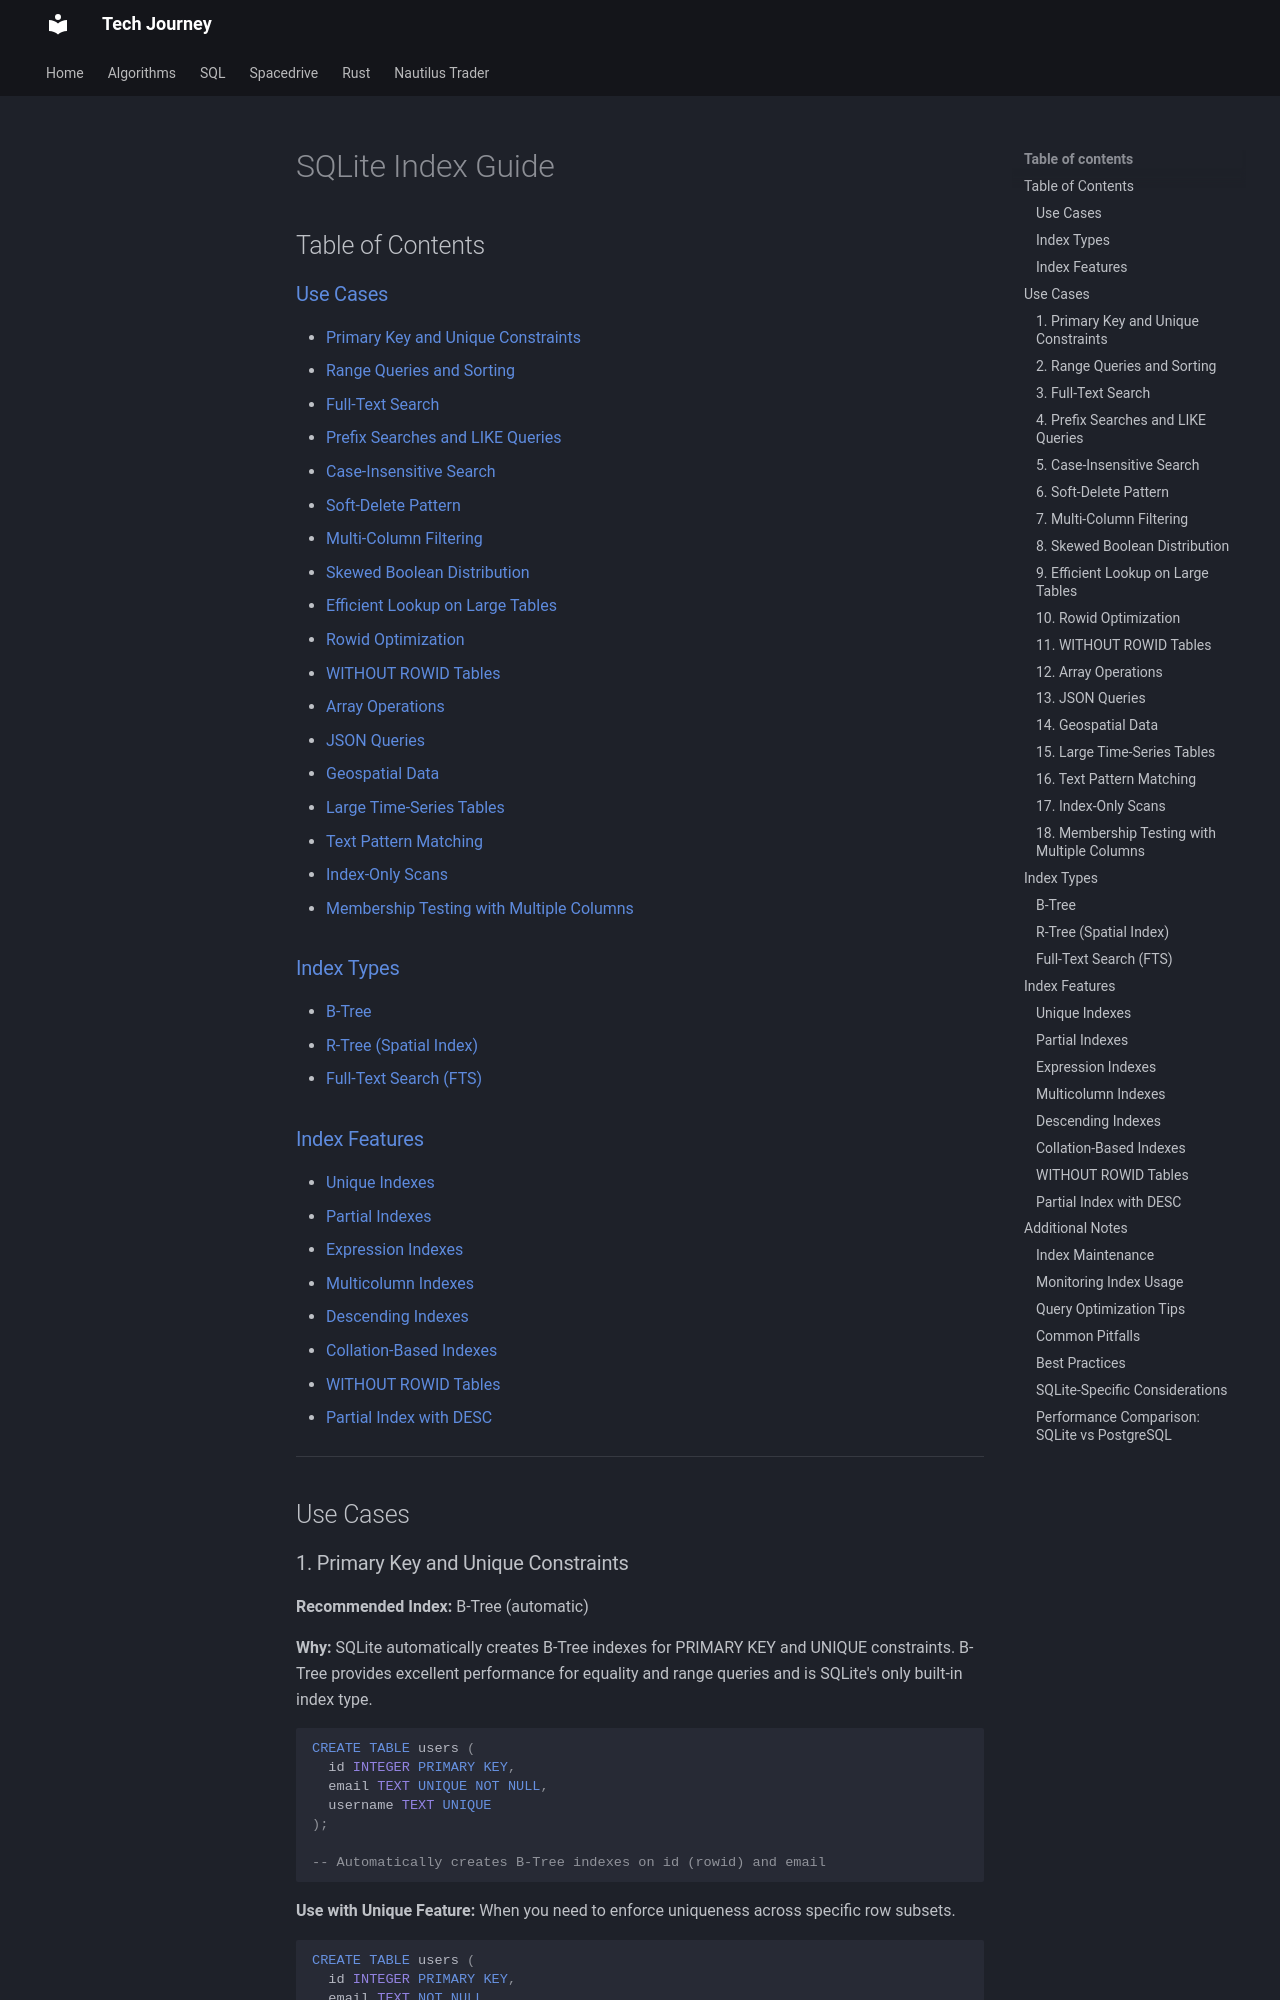

repository: hungknow/tech-journey · page: design/sql/sqlite_index/index.html · generator: mkdocs

# SQLite Index Guide

## Table of Contents

### [Use Cases](#use-cases)
- [Primary Key and Unique Constraints](#1-primary-key-and-unique-constraints)
- [Range Queries and Sorting](#2-range-queries-and-sorting)
- [Full-Text Search](#3-full-text-search)
- [Prefix Searches and LIKE Queries](#4-prefix-searches-and-like-queries)
- [Case-Insensitive Search](#5-case-insensitive-search)
- [Soft-Delete Pattern](#6-soft-delete-pattern)
- [Multi-Column Filtering](#7-multi-column-filtering)
- [Skewed Boolean Distribution](#8-skewed-boolean-distribution)
- [Efficient Lookup on Large Tables](#9-efficient-lookup-on-large-tables)
- [Rowid Optimization](#10-rowid-optimization)
- [WITHOUT ROWID Tables](#11-without-rowid-tables)
- [Array Operations](#12-array-operations)
- [JSON Queries](#13-json-queries)
- [Geospatial Data](#14-geospatial-data)
- [Large Time-Series Tables](#15-large-time-series-tables)
- [Text Pattern Matching](#16-text-pattern-matching)
- [Index-Only Scans](#17-index-only-scans)
- [Membership Testing with Multiple Columns](#18-membership-testing-with-multiple-columns)

### [Index Types](#index-types)
- [B-Tree](#b-tree)
- [R-Tree (Spatial Index)](#r-tree-spatial-index)
- [Full-Text Search (FTS)](#full-text-search-fts)

### [Index Features](#index-features)
- [Unique Indexes](#unique-indexes)
- [Partial Indexes](#partial-indexes)
- [Expression Indexes](#expression-indexes)
- [Multicolumn Indexes](#multicolumn-indexes)
- [Descending Indexes](#descending-indexes)
- [Collation-Based Indexes](#collation-based-indexes)
- [WITHOUT ROWID Tables](#without-rowid-tables-1)
- [Partial Index with DESC](#partial-index-with-desc)

---

## Use Cases

### 1. Primary Key and Unique Constraints

**Recommended Index:** B-Tree (automatic)

**Why:** SQLite automatically creates B-Tree indexes for PRIMARY KEY and UNIQUE constraints. B-Tree provides excellent performance for equality and range queries and is SQLite's only built-in index type.

```sql
CREATE TABLE users (
  id INTEGER PRIMARY KEY,
  email TEXT UNIQUE NOT NULL,
  username TEXT UNIQUE
);

-- Automatically creates B-Tree indexes on id (rowid) and email
```

**Use with Unique Feature:** When you need to enforce uniqueness across specific row subsets.

```sql
CREATE TABLE users (
  id INTEGER PRIMARY KEY,
  email TEXT NOT NULL,
  is_active INTEGER DEFAULT 1
);

CREATE UNIQUE INDEX idx_active_email ON users (email) WHERE is_active = 1;
```
